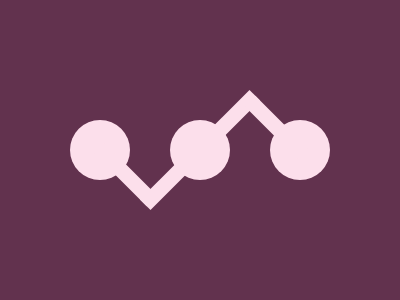

Write the HTML and CSS that draws this image.

<div class="frame">
  <div class="cir left">
    <div class="stick rotate-1"></div>
  </div>
  <div class="cir">
    <div class="stick"></div>
  </div>
  <div class="cir right">
    <div class="stick rotate-2"></div>
  </div>
</div>
<style>
  * {
    background: #62324E
  }
  .frame {
    display: flex;
    justify-content: center;
    align-content: center;
    position: absolute;
    width: 260px;
    height: 120px;
    top: 50%;
    left: 50%;
    transform: translate( -50%, -50%);
  }
  .cir {
    position: absolute;
    margin-top: 11.5%;
    width: 60px;
    height: 60px;
    border-radius: 100%;
    background: #FCDFEB
  }
  .left {
    left: 0
  }
  .right {
    right: 0
  }
  .stick {
    position: absolute;
    top: 50%;
    left: 50%;
    transform: translate( -50%, -50%) rotate(-45deg);
    width: 155px;
    height: 15px;
    background: #FCDFEB
  }
  .rotate-1 {
    width: 75px;
    top: 78.5%;
    left: 30%;
    transform: rotate(45deg)
  }
  .rotate-2 {
    width: 75px;
    top: 0%;
    left: -52%;
    transform: rotate(45deg)
  }
</style>
